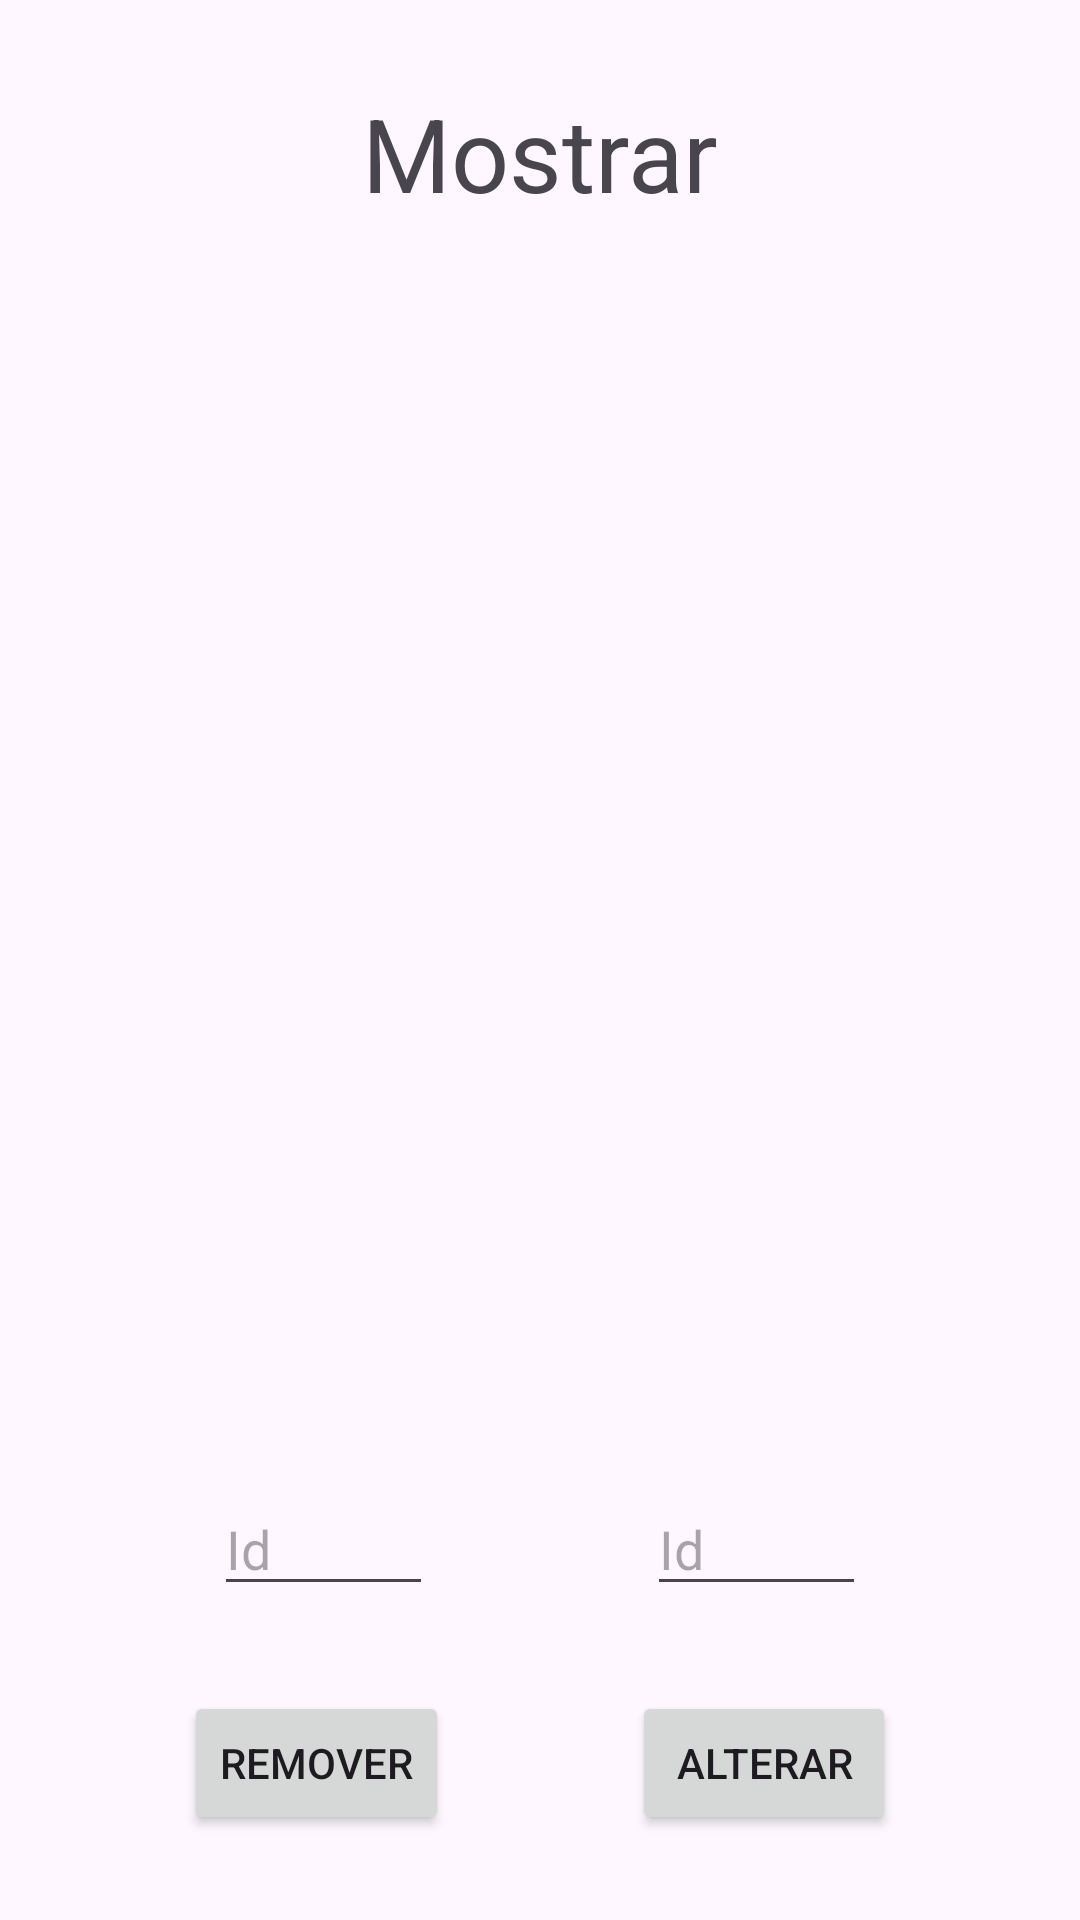

Here is an Android app screen rendered from its layout file. Give the layout XML and the strings, colors and styles it references.
<!-- AndroidManifest.xml: application theme Theme.Prova1_PDM -->
<!-- res/layout/activity_mostrar.xml -->
<?xml version="1.0" encoding="utf-8"?>
<androidx.constraintlayout.widget.ConstraintLayout xmlns:android="http://schemas.android.com/apk/res/android"
    xmlns:app="http://schemas.android.com/apk/res-auto"
    xmlns:tools="http://schemas.android.com/tools"
    android:layout_width="match_parent"
    android:layout_height="match_parent"
    tools:context=".MostrarActivity">

    <Button
        android:id="@+id/btnAlterar"
        android:layout_width="wrap_content"
        android:layout_height="wrap_content"
        android:text="Alterar"
        app:layout_constraintBottom_toBottomOf="parent"
        app:layout_constraintEnd_toEndOf="parent"
        app:layout_constraintHorizontal_bias="0.5"
        app:layout_constraintStart_toEndOf="@+id/btnRemover"
        app:layout_constraintTop_toBottomOf="@+id/etAlterar"
        app:layout_constraintVertical_bias="0.5" />

    <EditText
        android:id="@+id/etAlterar"
        android:layout_width="73dp"
        android:layout_height="39dp"
        android:ems="10"
        android:hint="Id"
        android:inputType="number"
        app:layout_constraintBottom_toTopOf="@+id/btnAlterar"
        app:layout_constraintEnd_toEndOf="parent"
        app:layout_constraintHorizontal_bias="0.5"
        app:layout_constraintStart_toEndOf="@+id/etRemover"
        app:layout_constraintTop_toBottomOf="@+id/lvLugares"
        app:layout_constraintVertical_bias="0.5" />

    <TextView
        android:id="@+id/textView3"
        android:layout_width="wrap_content"
        android:layout_height="wrap_content"
        android:text="Mostrar"
        android:textSize="34sp"
        app:layout_constraintBottom_toTopOf="@+id/lvLugares"
        app:layout_constraintEnd_toEndOf="parent"
        app:layout_constraintHorizontal_bias="0.5"
        app:layout_constraintStart_toStartOf="parent"
        app:layout_constraintTop_toTopOf="parent"
        app:layout_constraintVertical_bias="0.5" />

    <Button
        android:id="@+id/btnRemover"
        android:layout_width="wrap_content"
        android:layout_height="wrap_content"
        android:text="Remover"
        app:layout_constraintBottom_toBottomOf="parent"
        app:layout_constraintEnd_toStartOf="@+id/btnAlterar"
        app:layout_constraintHorizontal_bias="0.5"
        app:layout_constraintStart_toStartOf="parent"
        app:layout_constraintTop_toBottomOf="@+id/etRemover"
        app:layout_constraintVertical_bias="0.5" />

    <EditText
        android:id="@+id/etRemover"
        android:layout_width="73dp"
        android:layout_height="39dp"
        android:ems="10"
        android:hint="Id"
        android:inputType="number"
        app:layout_constraintBottom_toTopOf="@+id/btnRemover"
        app:layout_constraintEnd_toStartOf="@+id/etAlterar"
        app:layout_constraintHorizontal_bias="0.5"
        app:layout_constraintStart_toStartOf="parent"
        app:layout_constraintTop_toBottomOf="@+id/lvLugares"
        app:layout_constraintVertical_bias="0.5" />

    <ListView
        android:id="@+id/lvLugares"
        android:layout_width="409dp"
        android:layout_height="366dp"
        app:layout_constraintBottom_toTopOf="@+id/etAlterar"
        app:layout_constraintEnd_toEndOf="parent"
        app:layout_constraintHorizontal_bias="0.5"
        app:layout_constraintStart_toStartOf="parent"
        app:layout_constraintTop_toBottomOf="@+id/textView3"
        app:layout_constraintVertical_bias="0.5" />

</androidx.constraintlayout.widget.ConstraintLayout>
<!-- resources referenced by this layout -->
<resources>
  <style name="Theme.Prova1_PDM" parent="Base.Theme.Prova1_PDM" />
  <style name="Base.Theme.Prova1_PDM" parent="Theme.Material3.DayNight.NoActionBar">
          
          
      </style>
</resources>
